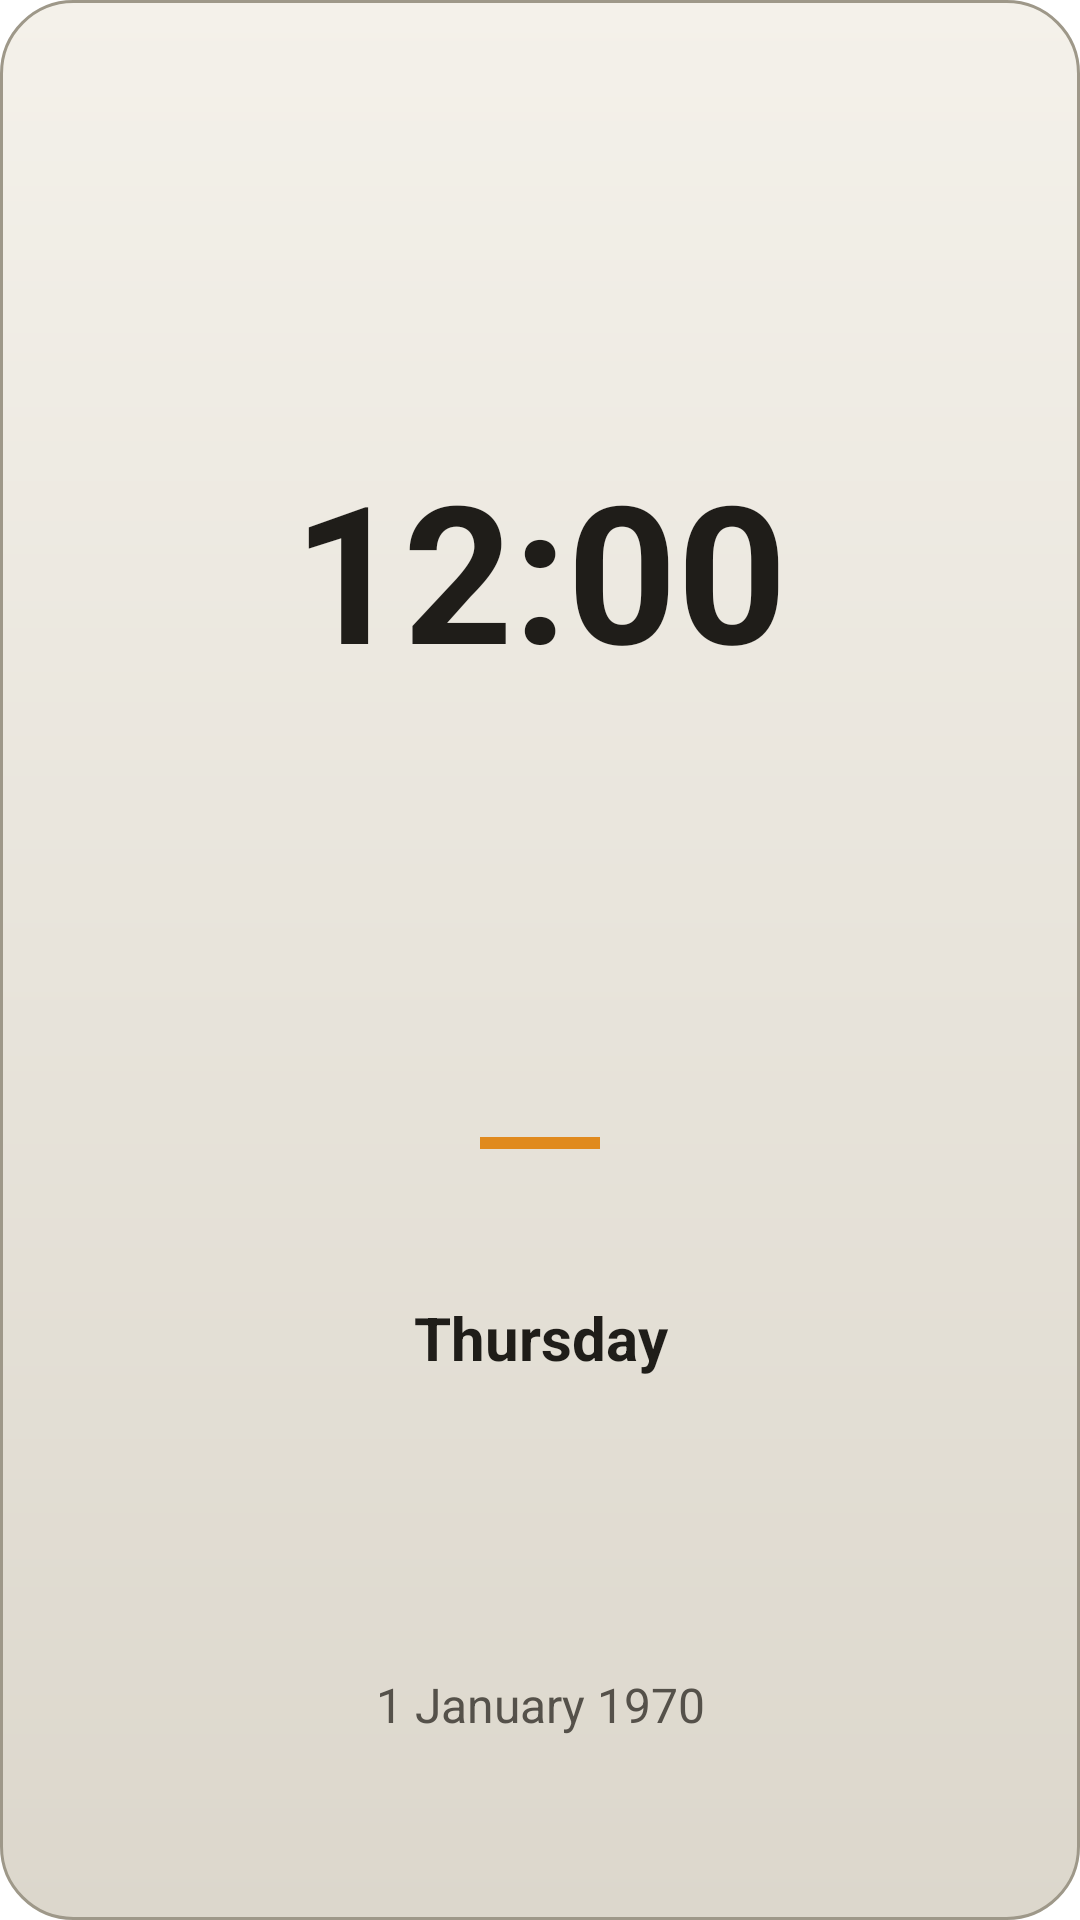

Here is an Android app screen rendered from its layout file. Give the layout XML and the strings, colors and styles it references.
<!-- AndroidManifest.xml: application theme Theme.CbWidgets -->
<!-- res/layout/widget_clock_digital.xml -->
<?xml version="1.0" encoding="utf-8"?>
<FrameLayout xmlns:android="http://schemas.android.com/apk/res/android"
    android:id="@+id/root"
    android:layout_width="match_parent"
    android:layout_height="match_parent">

    <ImageView
        android:id="@+id/surface"
        android:layout_width="match_parent"
        android:layout_height="match_parent"
        android:importantForAccessibility="no"
        android:scaleType="fitXY"
        android:src="@drawable/widget_surface_default" />

    <LinearLayout
        android:layout_width="match_parent"
        android:layout_height="match_parent"
        android:gravity="center"
        android:orientation="vertical"
        android:paddingHorizontal="14dp"
        android:paddingVertical="10dp">

        <TextClock
            android:id="@+id/time"
            android:layout_width="match_parent"
            android:layout_height="0dp"
            android:layout_weight="3"
            android:autoSizeMaxTextSize="64sp"
            android:autoSizeMinTextSize="16sp"
            android:autoSizeTextType="uniform"
            android:format12Hour="h:mm"
            android:format24Hour="HH:mm"
            android:gravity="center"
            android:includeFontPadding="false"
            android:maxLines="1"
            android:textColor="#FF1F1D19"
            android:textStyle="bold" />

        <View
            android:id="@+id/accent_bar"
            android:layout_width="40dp"
            android:layout_height="4dp"
            android:layout_marginVertical="3dp"
            android:background="#FFE08A1E" />

        <TextClock
            android:id="@+id/day"
            android:layout_width="match_parent"
            android:layout_height="0dp"
            android:layout_weight="1"
            android:autoSizeMaxTextSize="20sp"
            android:autoSizeMinTextSize="10sp"
            android:autoSizeTextType="uniform"
            android:format12Hour="EEEE"
            android:format24Hour="EEEE"
            android:gravity="center"
            android:includeFontPadding="false"
            android:maxLines="1"
            android:textColor="#FF1F1D19"
            android:textStyle="bold" />

        <TextClock
            android:id="@+id/date"
            android:layout_width="match_parent"
            android:layout_height="0dp"
            android:layout_weight="1"
            android:autoSizeMaxTextSize="16sp"
            android:autoSizeMinTextSize="9sp"
            android:autoSizeTextType="uniform"
            android:format12Hour="d MMMM yyyy"
            android:format24Hour="d MMMM yyyy"
            android:gravity="center"
            android:includeFontPadding="false"
            android:maxLines="1"
            android:textColor="#FF55514A" />
    </LinearLayout>
</FrameLayout>
<!-- resources referenced by this layout -->
<resources>
  <!-- drawable widget_surface_default (drawable) -->
  <?xml version="1.0" encoding="utf-8"?>
  <shape xmlns:android="http://schemas.android.com/apk/res/android" android:shape="rectangle">
      <gradient
          android:angle="270"
          android:endColor="#FFDCD7CC"
          android:startColor="#FFF4F1EA" />
      <corners android:radius="24dp" />
      <stroke
          android:width="1dp"
          android:color="#FF9E9889" />
  </shape>
  <style name="Theme.CbWidgets" parent="Theme.SplashScreen">
          <item name="windowSplashScreenBackground">@color/window_bg</item>
          <item name="windowSplashScreenAnimatedIcon">@drawable/ic_splash</item>
          <item name="postSplashScreenTheme">@style/Theme.CbWidgets.Main</item>
      </style>
  <color name="window_bg">#FFF1EEE8</color>
  <style name="Theme.CbWidgets.Main" parent="android:Theme.Material.NoActionBar">
          <item name="android:windowBackground">@color/window_bg</item>
      </style>
</resources>
